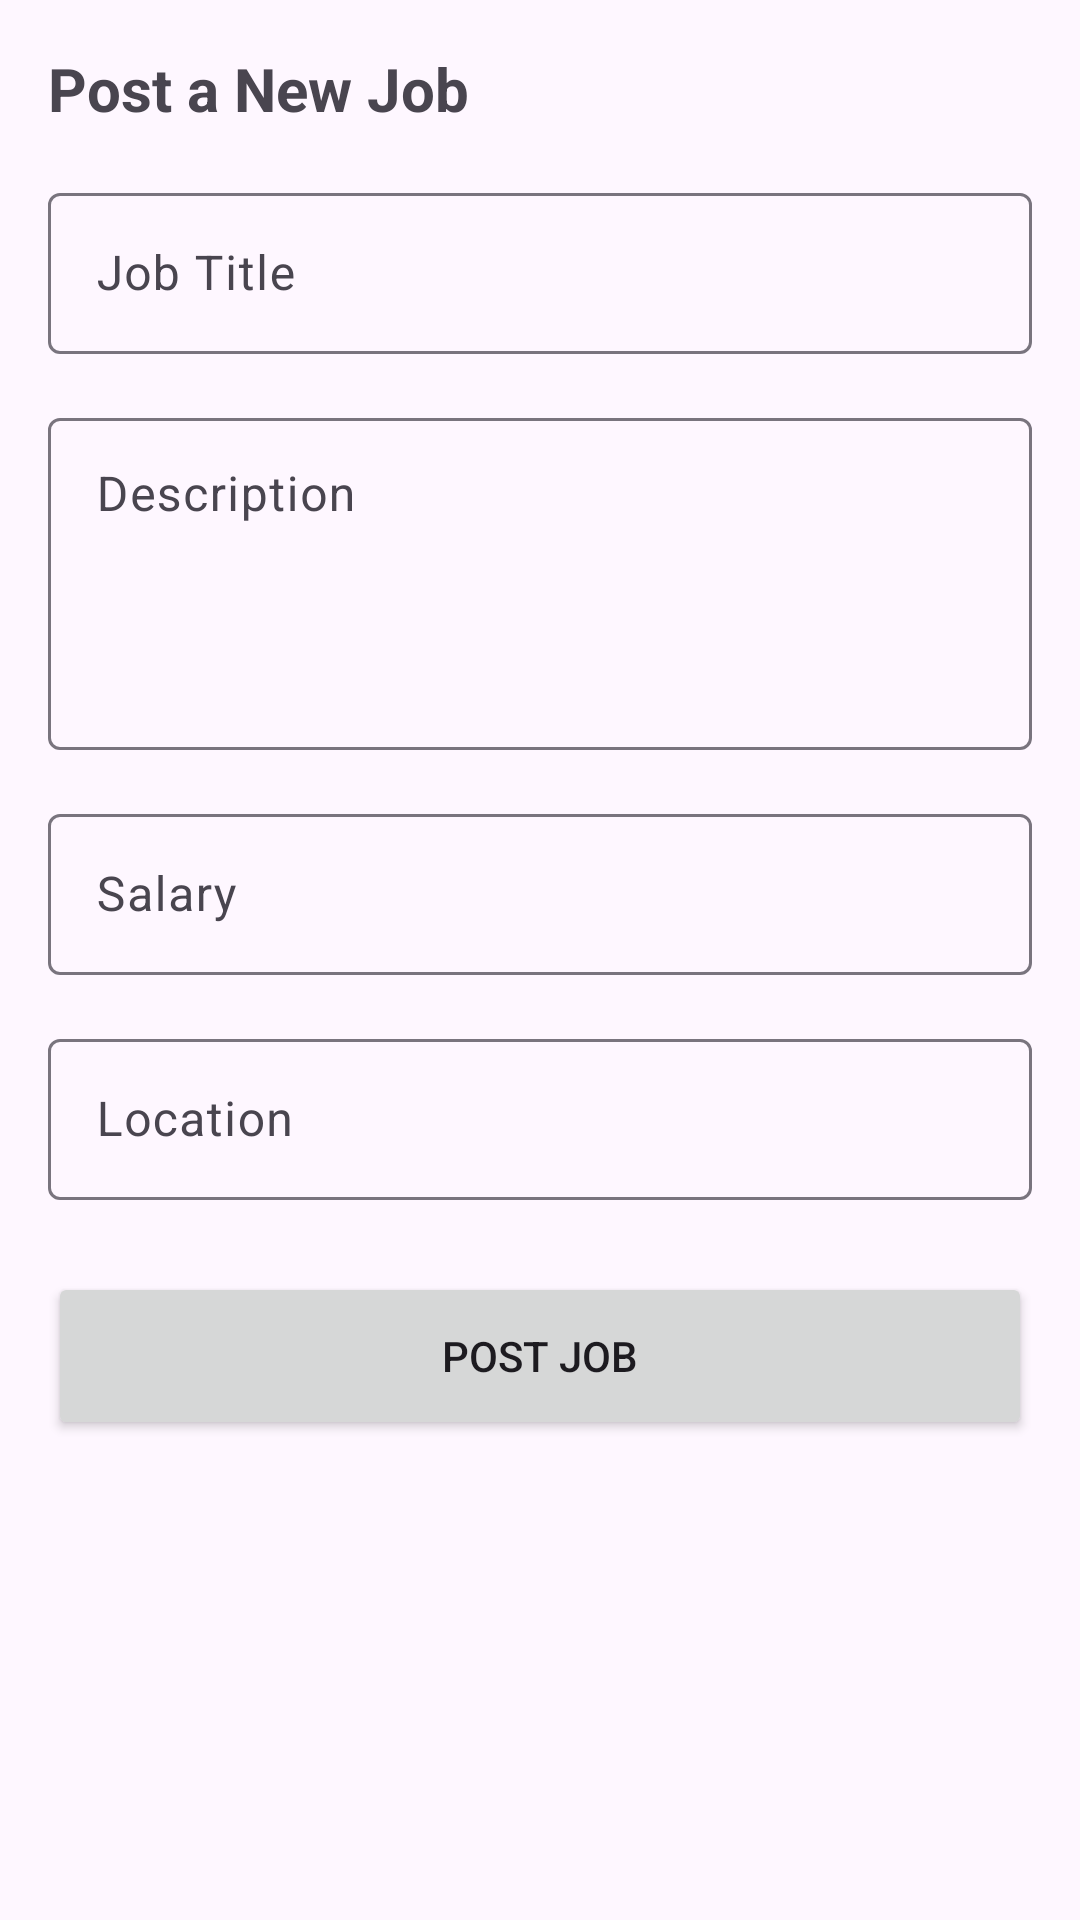

Reconstruct the res/layout file that produces this screen, plus the resources it refers to.
<!-- AndroidManifest.xml: application theme Theme.Joblink -->
<!-- res/layout/fragment_post_job.xml -->
<?xml version="1.0" encoding="utf-8"?>
<ScrollView xmlns:android="http://schemas.android.com/apk/res/android"
    xmlns:app="http://schemas.android.com/apk/res-auto"
    android:layout_width="match_parent"
    android:layout_height="match_parent"
    android:fillViewport="true">

    <androidx.constraintlayout.widget.ConstraintLayout
        android:layout_width="match_parent"
        android:layout_height="wrap_content"
        android:padding="16dp">

        <TextView
            android:id="@+id/jobDetailsTitle"
            android:layout_width="wrap_content"
            android:layout_height="wrap_content"
            android:text="Post a New Job"
            android:textSize="20sp"
            android:textStyle="bold"
            app:layout_constraintTop_toTopOf="parent"
            app:layout_constraintStart_toStartOf="parent"/>

        <com.google.android.material.textfield.TextInputLayout
            android:id="@+id/titleInputLayout"
            android:layout_width="0dp"
            android:layout_height="wrap_content"
            android:layout_marginTop="16dp"
            app:layout_constraintTop_toBottomOf="@id/jobDetailsTitle"
            app:layout_constraintStart_toStartOf="parent"
            app:layout_constraintEnd_toEndOf="parent">

            <EditText
                android:id="@+id/titleInput"
                android:layout_width="match_parent"
                android:layout_height="wrap_content"
                android:hint="Job Title"
                android:padding="16dp"/>

        </com.google.android.material.textfield.TextInputLayout>

        <com.google.android.material.textfield.TextInputLayout
            android:id="@+id/descriptionInputLayout"
            android:layout_width="0dp"
            android:layout_height="wrap_content"
            android:layout_marginTop="16dp"
            app:layout_constraintTop_toBottomOf="@id/titleInputLayout"
            app:layout_constraintStart_toStartOf="parent"
            app:layout_constraintEnd_toEndOf="parent">

            <EditText
                android:id="@+id/descriptionInput"
                android:layout_width="match_parent"
                android:layout_height="wrap_content"
                android:hint="Description"
                android:inputType="textMultiLine"
                android:minLines="4"
                android:gravity="top"
                android:padding="16dp"/>

        </com.google.android.material.textfield.TextInputLayout>

        <com.google.android.material.textfield.TextInputLayout
            android:id="@+id/salaryInputLayout"
            android:layout_width="0dp"
            android:layout_height="wrap_content"
            android:layout_marginTop="16dp"
            app:layout_constraintTop_toBottomOf="@id/descriptionInputLayout"
            app:layout_constraintStart_toStartOf="parent"
            app:layout_constraintEnd_toEndOf="parent">

            <EditText
                android:id="@+id/salaryInput"
                android:layout_width="match_parent"
                android:layout_height="wrap_content"
                android:hint="Salary"
                android:inputType="numberDecimal"
                android:padding="16dp"/>

        </com.google.android.material.textfield.TextInputLayout>

        <com.google.android.material.textfield.TextInputLayout
            android:id="@+id/locationInputLayout"
            android:layout_width="0dp"
            android:layout_height="wrap_content"
            android:layout_marginTop="16dp"
            app:layout_constraintTop_toBottomOf="@id/salaryInputLayout"
            app:layout_constraintStart_toStartOf="parent"
            app:layout_constraintEnd_toEndOf="parent">

            <EditText
                android:id="@+id/locationInput"
                android:layout_width="match_parent"
                android:layout_height="wrap_content"
                android:hint="Location"
                android:padding="16dp"/>

        </com.google.android.material.textfield.TextInputLayout>

        <Button
            android:id="@+id/postJobButton"
            android:layout_width="0dp"
            android:layout_height="56dp"
            android:layout_marginTop="24dp"
            android:text="Post Job"
            app:layout_constraintTop_toBottomOf="@id/locationInputLayout"
            app:layout_constraintStart_toStartOf="parent"
            app:layout_constraintEnd_toEndOf="parent"/>

        <ProgressBar
            android:id="@+id/progressBar"
            android:layout_width="wrap_content"
            android:layout_height="wrap_content"
            android:layout_marginTop="16dp"
            android:visibility="gone"
            app:layout_constraintTop_toBottomOf="@id/postJobButton"
            app:layout_constraintStart_toStartOf="parent"
            app:layout_constraintEnd_toEndOf="parent"
            app:layout_constraintBottom_toBottomOf="parent"/>

    </androidx.constraintlayout.widget.ConstraintLayout>

</ScrollView>
<!-- resources referenced by this layout -->
<resources>
  <style name="Theme.Joblink" parent="Base.Theme.Joblink" />
  <style name="Base.Theme.Joblink" parent="Theme.Material3.DayNight.NoActionBar">
          
          
  
          
          <item name="android:windowFullscreen">false</item>
          <item name="android:fitsSystemWindows">true</item>
  
          
          <item name="android:statusBarColor">@color/material_dynamic_primary40</item>
          <item name="android:windowLightStatusBar">true</item>
      </style>
</resources>
